Run: headless pygame with SDL's dummy video driver; simulated clock (each Clock.tick advances the game by its frame time, no real sleeping); random seed 0; keys injected as events and as key.get_pressed() state; no mouse input.
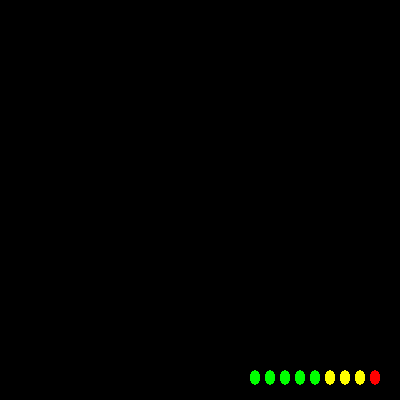
Frame 1 of 4 · flips 1–60 · no input
Frame 2 of 4 · flips 61–180 · tapped SPACE, RETURN · held RIGHT (→), D · screen unchanged from frame 1, image omitted
Frame 3 of 4 · flips 181–300 · held DOWN (↓), S · screen unchanged from frame 2, image omitted
Frame 4 of 4 · flips 301–420 · held LEFT (←), A, UP (↑), W · screen unchanged from frame 3, image omitted

The pygame program that drew these frames:

import pygame

WHITE = pygame.Color('white')
GREEN = pygame.Color('green')
YELLOW = pygame.Color('yellow')
RED = pygame.Color('red')

HEIGHT = 15
WIDTH = 10
SPACE = 5


class BulletGauge(object):

    def __init__(self, screen, bullet_limit, shoot_function,
                 time_limit=1000, interval=100):

        self.screen = screen
        self.screen_width, self.screen_height = self.screen.get_size()
        self.bullet_limit = bullet_limit
        self.shoot_function = shoot_function

        self.bullets = 0
        self.time_last_bullet = 0

        self.time_limit = time_limit
        self.interval = interval

        self.green_limit = int(0.5 * self.bullet_limit)
        self.yellow_limit = int(0.8 * self.bullet_limit)
        self.red_limit = self.bullet_limit

    def shoot(self):

        if self.bullets < self.bullet_limit:

            self.bullets += 1
            self.shoot_function()
            self.time_last_bullet = 0

    def update(self, time_passed):
        self.time_last_bullet += time_passed

        if self.time_last_bullet > self.time_limit + self.interval:
            if self.bullets > 0:
                self.bullets -= 1
                self.time_last_bullet -= self.interval

    def blitme(self):

        for i in range(self.bullet_limit):

            drawing_pos = self.bullet_limit - i

            if self.bullets > i:  # Bullet should appear

                # Get which color
                if i < self.green_limit:
                    color = GREEN
                elif i < self.yellow_limit:
                    color = YELLOW
                else:
                    color = RED

                rect = (self.screen_width - drawing_pos * (WIDTH + SPACE),
                        self.screen_height - 2 * HEIGHT,
                        WIDTH, HEIGHT)

                pygame.draw.ellipse(self.screen, color, rect)


def a():
    return


if __name__ == '__main__':

    pygame.init()

    screen = pygame.display.set_mode(
        (400, 400), 0, 32)
    clock = pygame.time.Clock()

    running = 1

    thing = BulletGauge(screen, 10, a)
    thing.bullets = 9

    while running:
        time_passed = clock.tick(60)

        # KEYBOARD INPUT
        for event in pygame.event.get():
            if event.type == pygame.QUIT:
                running = 0
                break

        screen.fill((0, 0, 0))

        thing.blitme()

        pygame.display.flip()
